The GitHub repository cookiebouquets/PurrceptronCV contains a labelled image folder "data" with 2 categories: empty, full. Examples follow, each with its label.

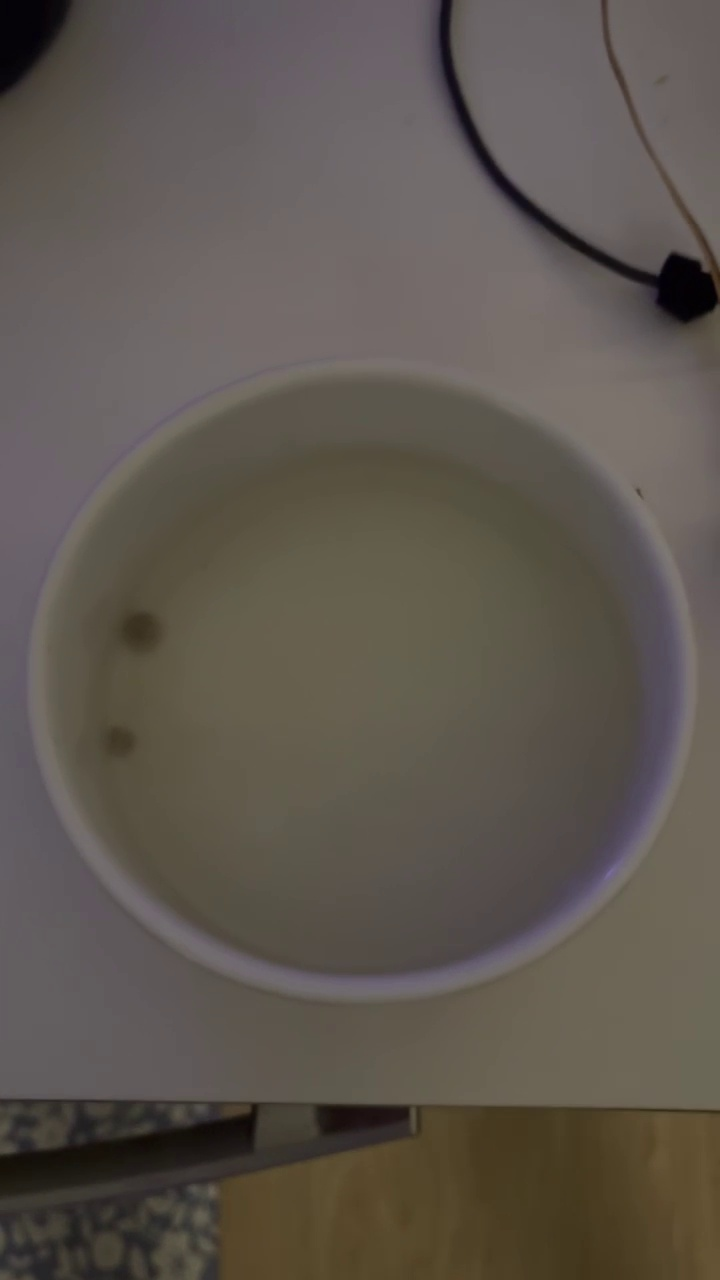
Label: empty

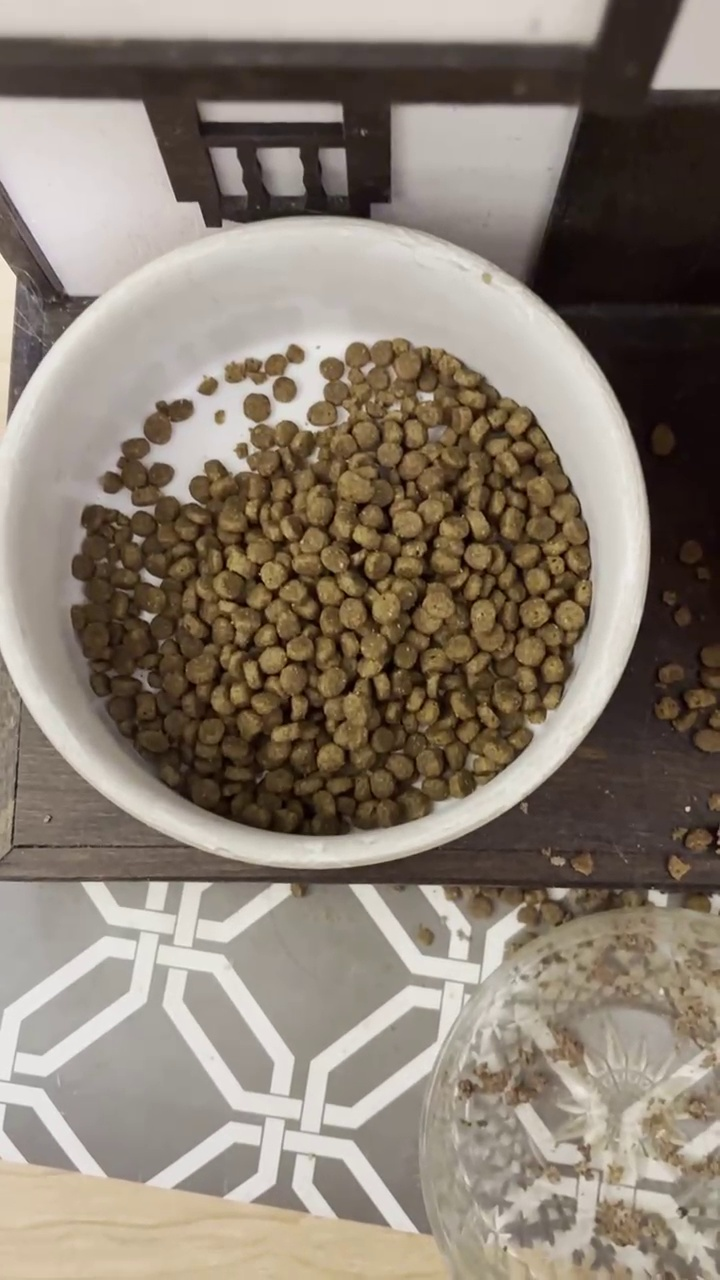
Label: full

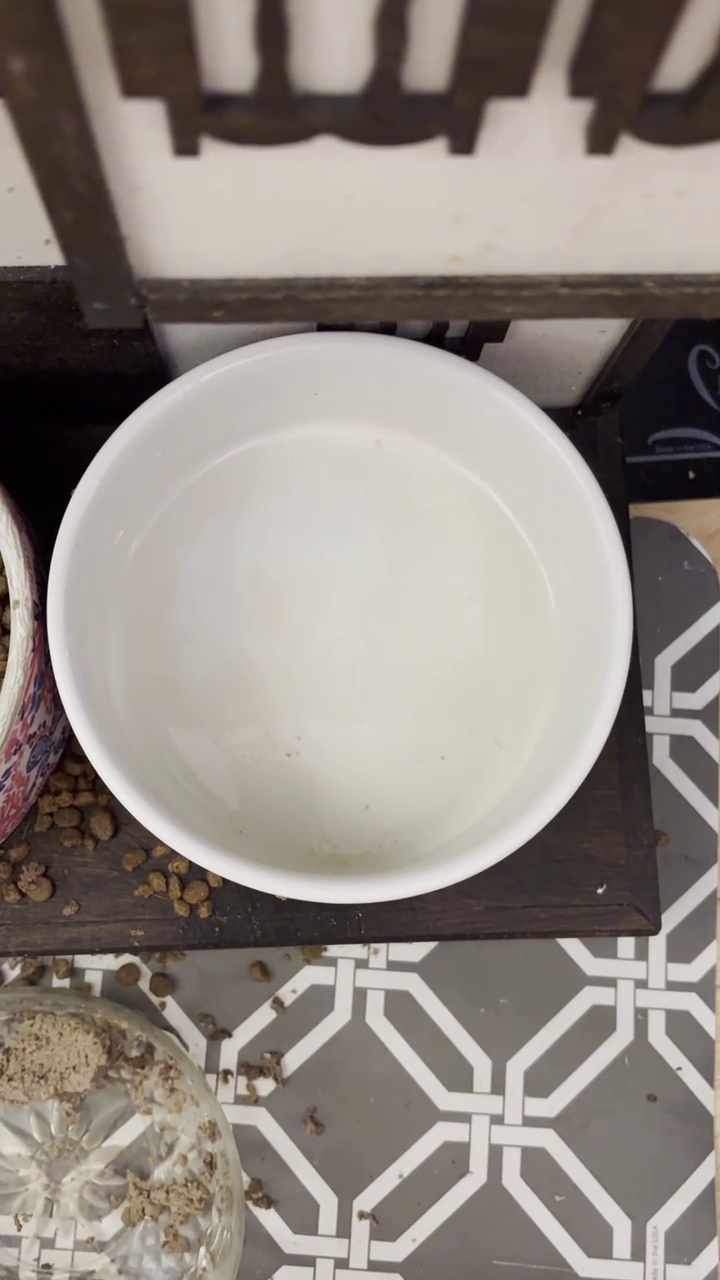
Label: empty

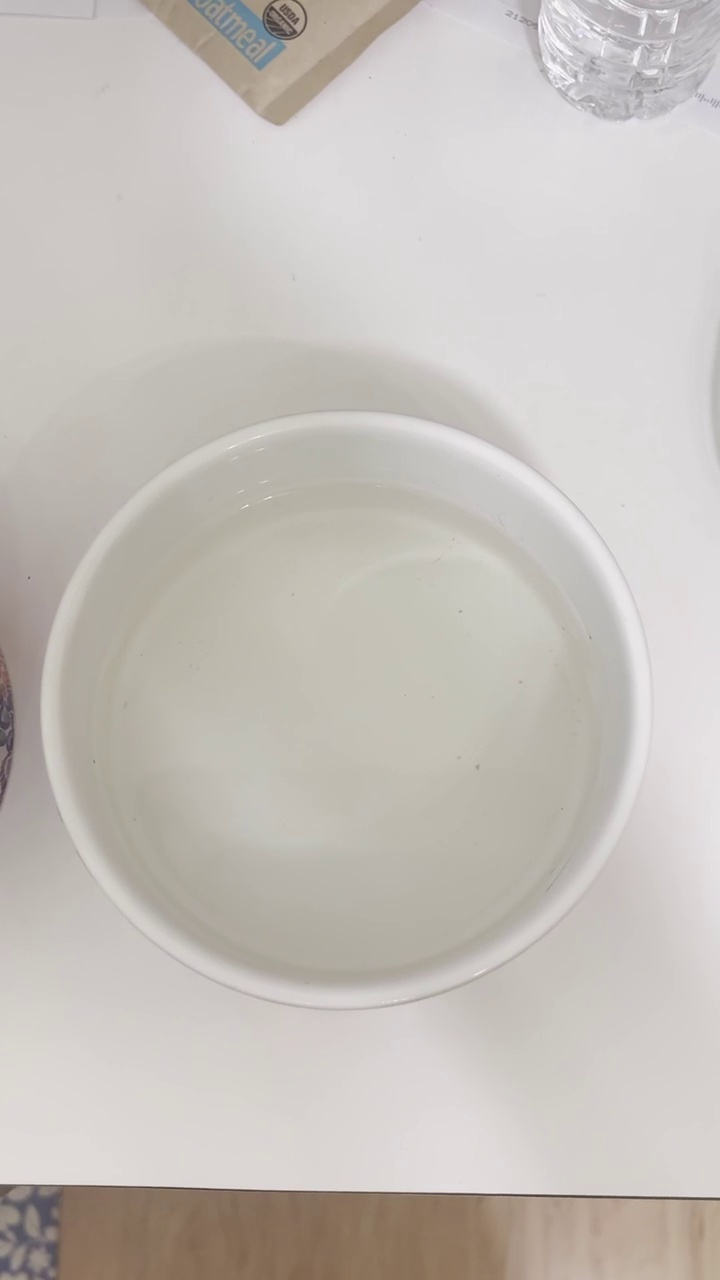
Label: empty

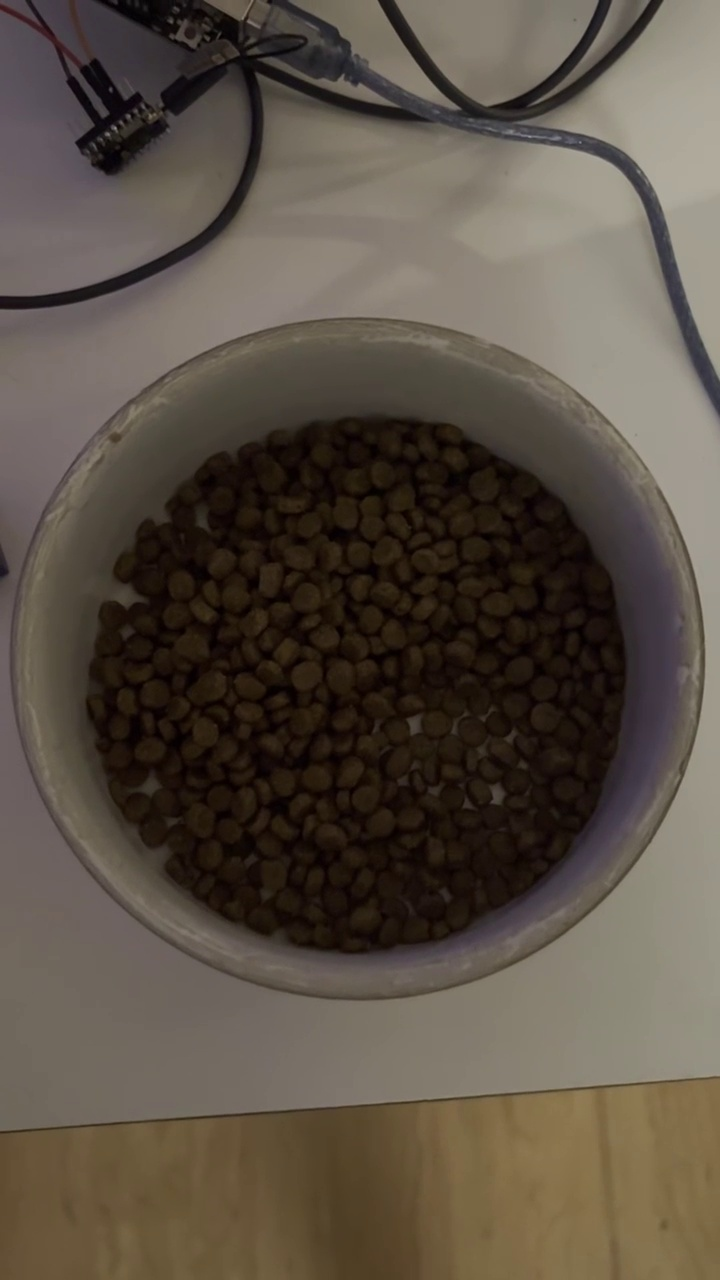
Label: full

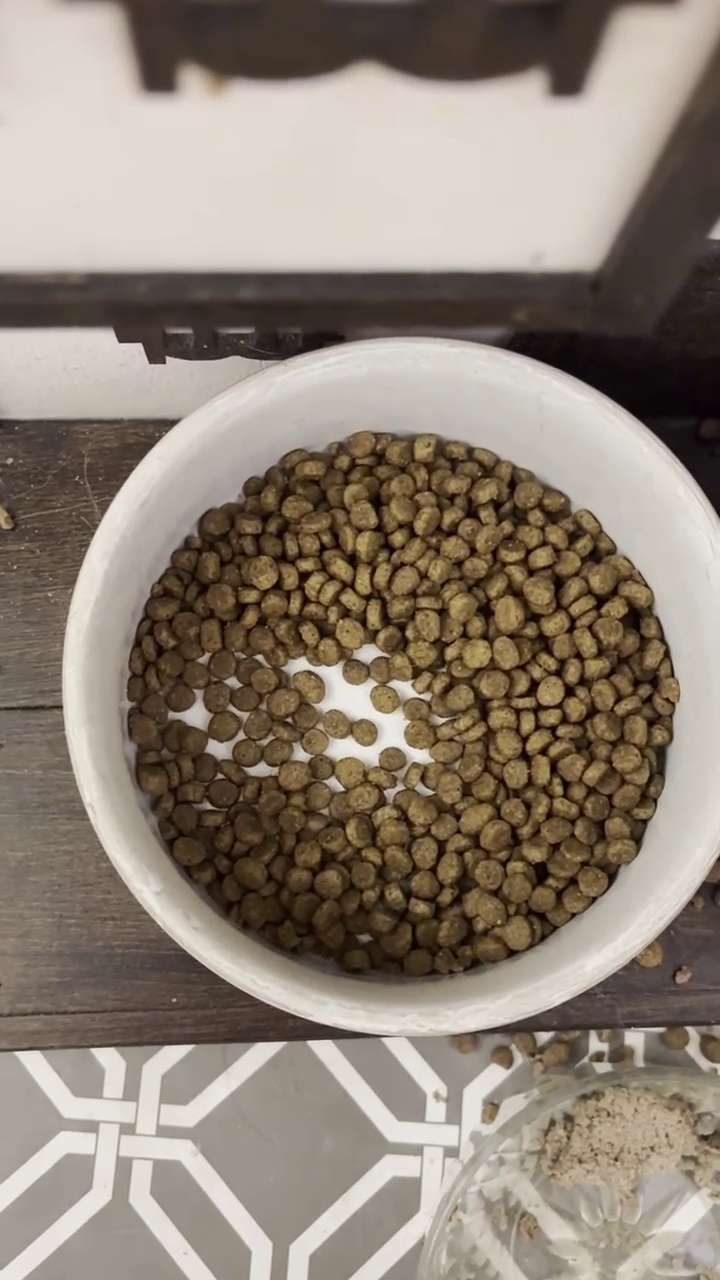
Label: full
